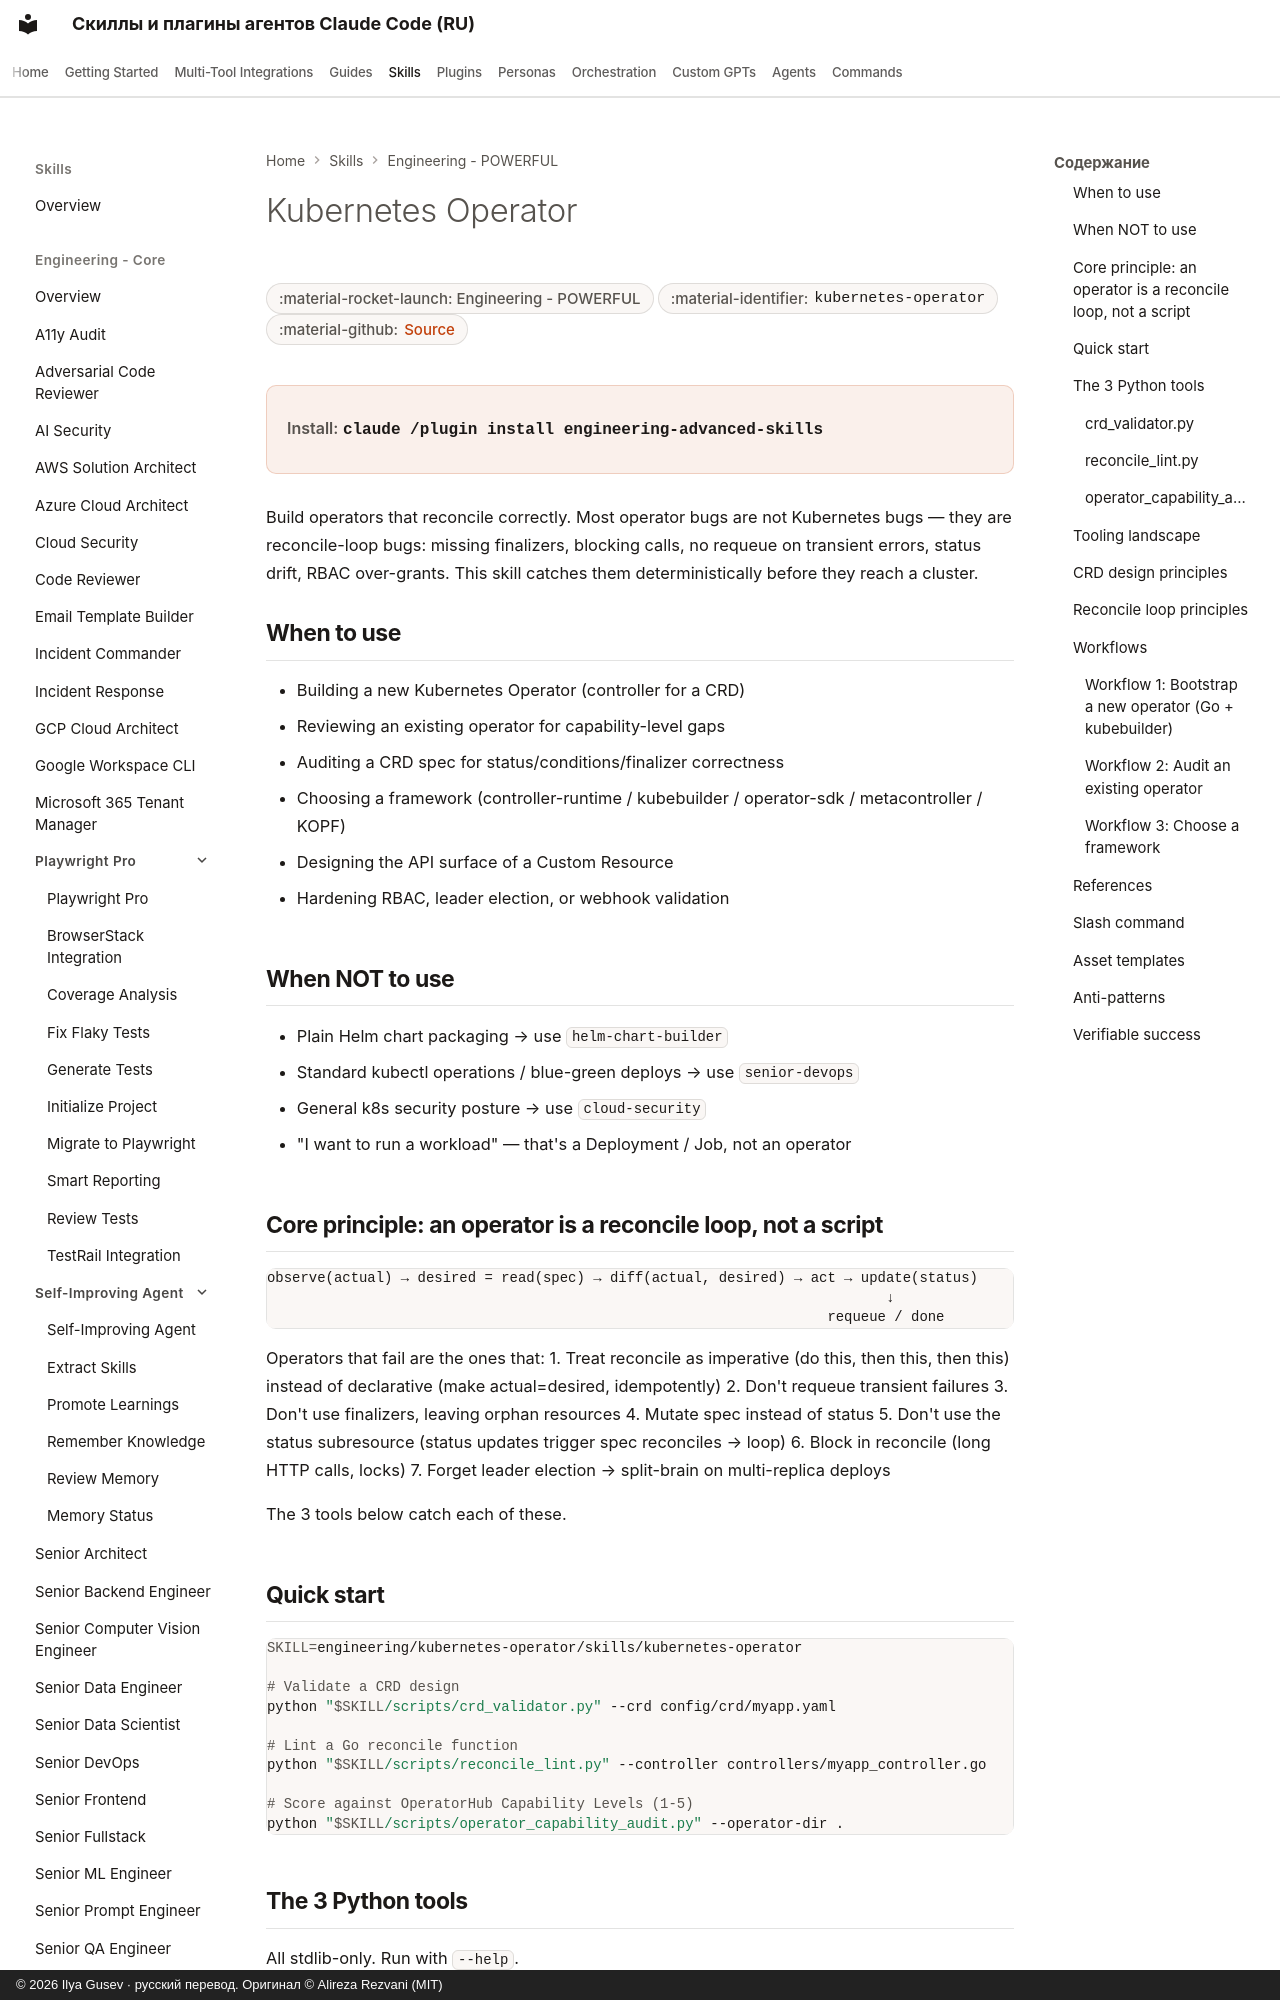

repository: imgusev/claude-skills-ru · page: skills/engineering/kubernetes-operator/index.html · generator: mkdocs · copyright: © 2026 Ilya Gusev · русский перевод. Оригинал © Alireza Rezvani (MIT)

---
title: "Kubernetes Operator — Agent Skill for Codex & OpenClaw"
description: "Use when building a Kubernetes Operator — custom controllers that reconcile CRD state. Triggers on 'build an operator', 'CRD design', 'reconcile. Agent skill for Claude Code, Codex CLI, Gemini CLI, OpenClaw."
---

# Kubernetes Operator

<div class="page-meta" markdown>
<span class="meta-badge">:material-rocket-launch: Engineering - POWERFUL</span>
<span class="meta-badge">:material-identifier: `kubernetes-operator`</span>
<span class="meta-badge">:material-github: <a href="https://github.com/imgusev/claude-skills-ru/tree/main/engineering/skills/kubernetes-operator/SKILL.md">Source</a></span>
</div>

<div class="install-banner" markdown>
<span class="install-label">Install:</span> <code>claude /plugin install engineering-advanced-skills</code>
</div>


Build operators that reconcile correctly. Most operator bugs are not Kubernetes bugs — they are reconcile-loop bugs: missing finalizers, blocking calls, no requeue on transient errors, status drift, RBAC over-grants. This skill catches them deterministically before they reach a cluster.
